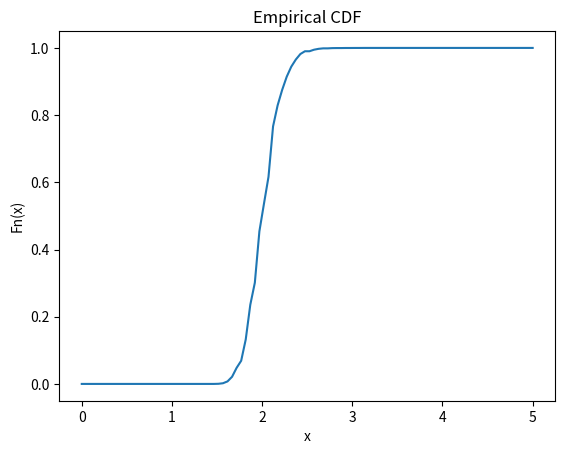
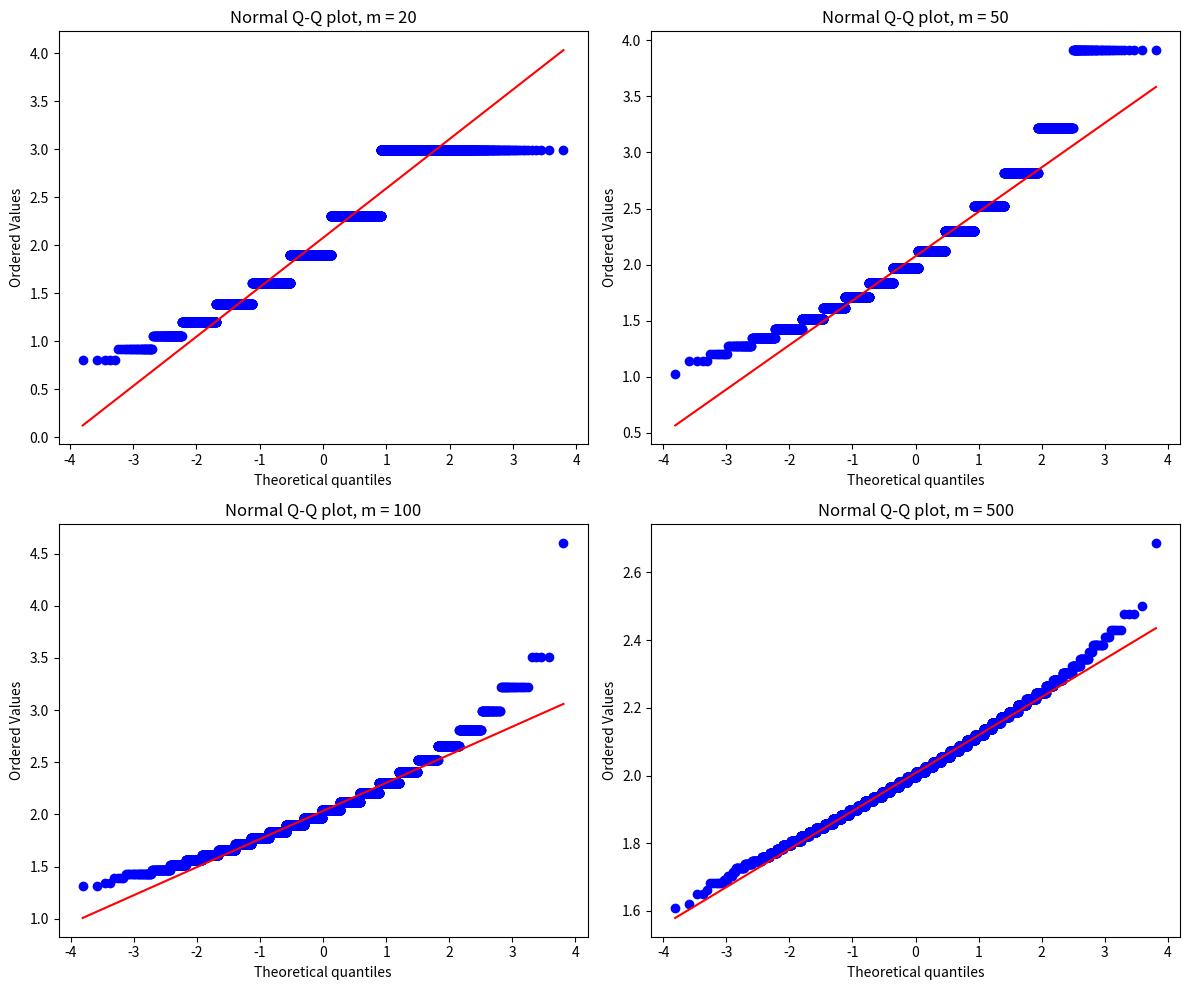

Here is the Python script that generated these plots, in order:
import numpy as np
import matplotlib.pyplot as plt
np.random.seed(1)
Nsim = 10000
m = 200
mu = 2
xrange = np.linspace(0,5,100)

means = []

for i in range(Nsim):
    # Unobservable Poission
    y = np.random.poisson(mu, m)
    # How many of the eggs have bacteria?
    r = sum([1 if yi > 0 else 0 for yi in y])
    # Division by zero error!
    try:
        mu_hat = np.log(m / (m-r))
    except ZeroDivisionError:
        continue
    means.append(mu_hat)


Femp = lambda means: [np.sum(means < x) / len(means) for x in xrange]
print("Estimated mean: ", np.mean(means))
print("Estimated variance: ", np.var(means))
theoretical_var = (np.exp(mu) - 1) / m
print("Theoretical variance: ", theoretical_var)

plt.plot(xrange,Femp(means))
plt.xlabel("x")
plt.ylabel("Fn(x)")
plt.title("Empirical CDF")
plt.savefig("CDF2.png")
plt.close()

from scipy.stats import probplot
plt.figure(figsize=(12, 10))

for j, m in enumerate([20, 50, 100, 500]):
    mu_hats = []
    for i in range(Nsim):
        y = np.random.poisson(mu, m)
        r = sum([1 if yi > 0 else 0 for yi in y])
        try:
            mu_hat = np.log(m / (m - r))
        except ZeroDivisionError:
            continue
        mu_hats.append(mu_hat)

    plt.subplot(2, 2, j + 1)
    probplot(mu_hats, dist="norm", plot=plt)
    plt.title(f"Normal Q-Q plot, m = {m}")

plt.tight_layout()
plt.savefig("QQ.png")
plt.show()
